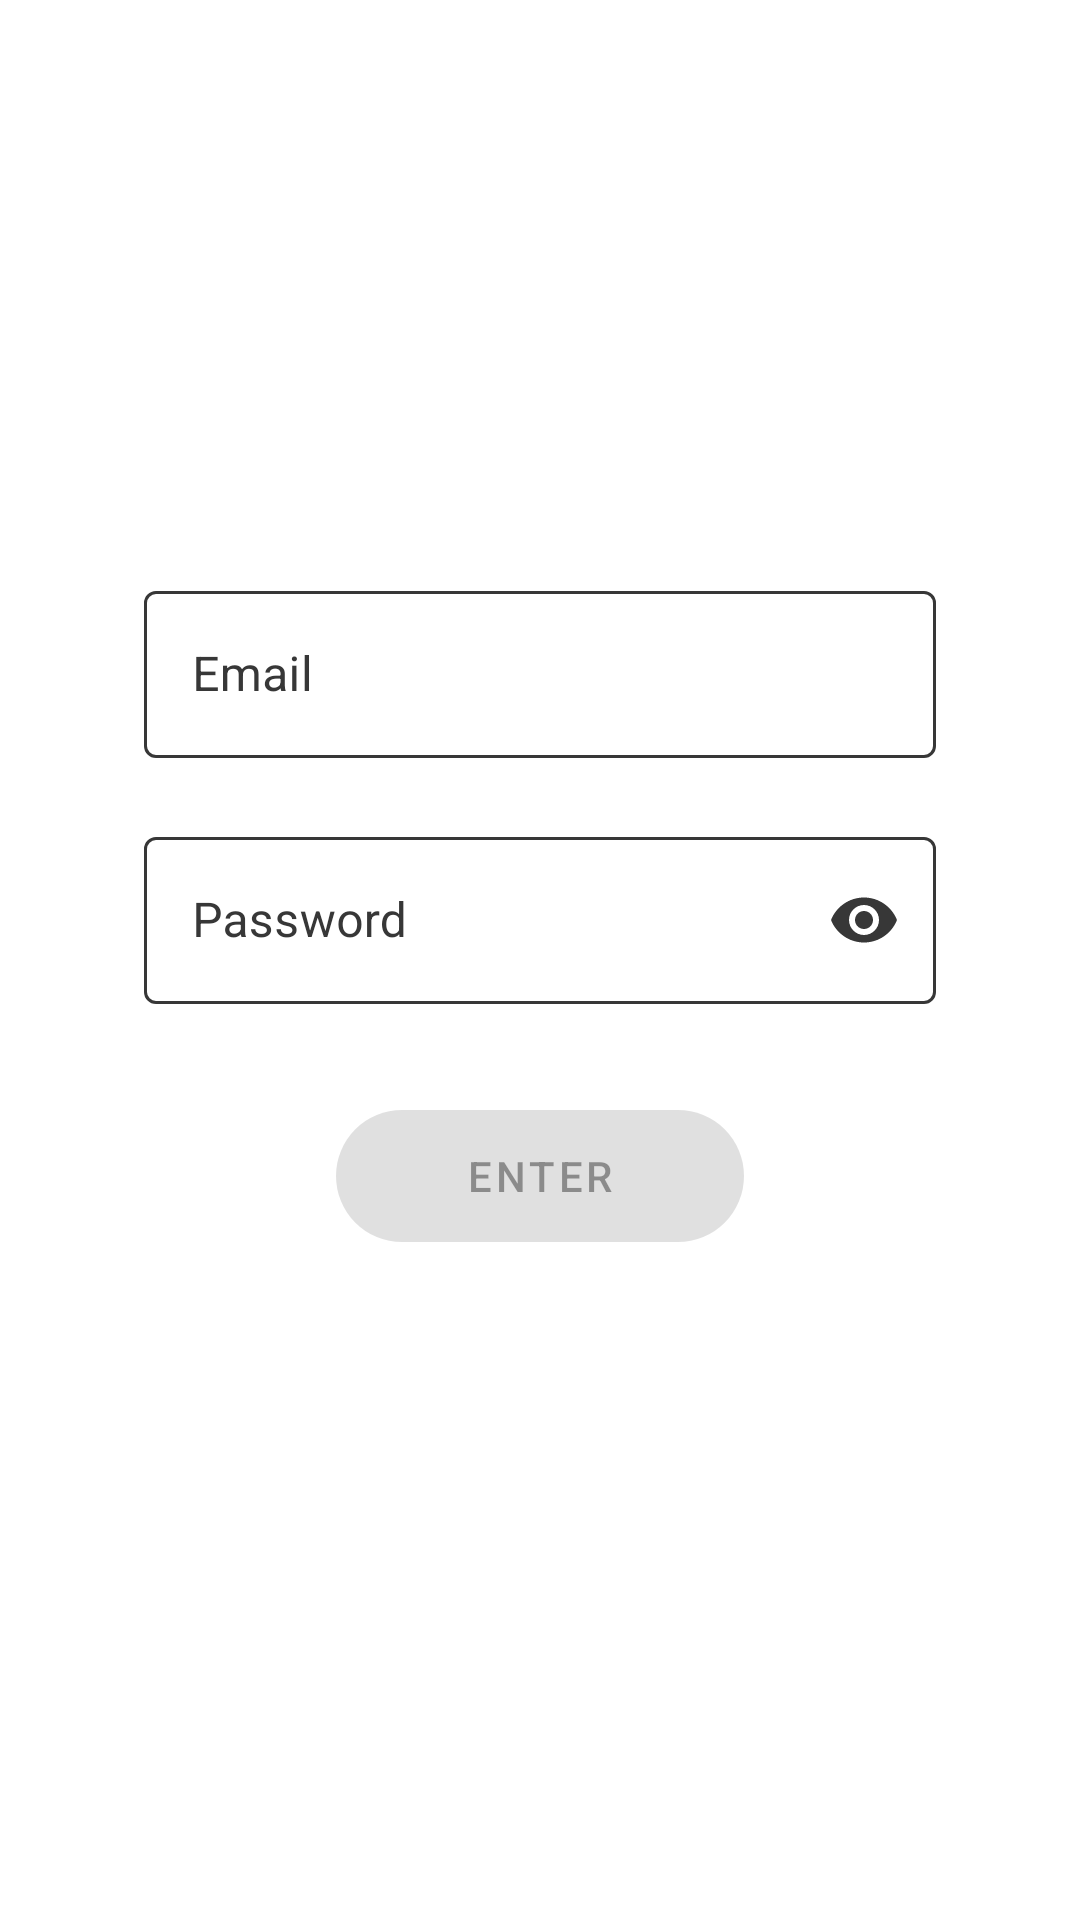

Reconstruct the res/layout file that produces this screen, plus the resources it refers to.
<!-- AndroidManifest.xml: application theme Theme.EdgeStreamsDemo -->
<!-- res/layout/fragment_login.xml -->
<?xml version="1.0" encoding="utf-8"?>
<androidx.constraintlayout.widget.ConstraintLayout xmlns:android="http://schemas.android.com/apk/res/android"
    xmlns:app="http://schemas.android.com/apk/res-auto"
    xmlns:tools="http://schemas.android.com/tools"
    android:layout_width="match_parent"
    android:layout_height="match_parent">

    <com.google.android.material.textfield.TextInputLayout
        android:id="@+id/tilEmail"
        style="@style/myTextInputLayoutStyle"
        android:layout_width="match_parent"
        android:layout_height="wrap_content"
        android:layout_marginStart="48dp"
        android:layout_marginTop="104dp"
        android:layout_marginEnd="48dp"
        android:layout_marginBottom="300dp"

        app:layout_constraintBottom_toBottomOf="parent"
        app:layout_constraintEnd_toEndOf="parent"
        app:layout_constraintStart_toStartOf="parent"
        app:layout_constraintTop_toTopOf="parent">

        <com.google.android.material.textfield.TextInputEditText
            android:id="@+id/etEmail"
            android:layout_width="match_parent"
            android:layout_height="wrap_content"
            android:hint="@string/email"
            android:inputType="textEmailAddress"
            android:textColor="@color/edit_text_color_selector" />

    </com.google.android.material.textfield.TextInputLayout>

    <com.google.android.material.textfield.TextInputLayout
        android:id="@+id/tilPassword"
        style="@style/myTextInputLayoutStyle"
        android:layout_width="match_parent"
        android:layout_height="wrap_content"
        android:layout_marginStart="48dp"
        android:layout_marginTop="128dp"
        android:layout_marginEnd="48dp"
        android:layout_marginBottom="160dp"

        app:endIconMode="password_toggle"
        app:errorIconDrawable="@null"
        app:layout_constraintBottom_toBottomOf="parent"
        app:layout_constraintEnd_toEndOf="parent"
        app:layout_constraintStart_toStartOf="parent"
        app:layout_constraintTop_toTopOf="parent">

        <com.google.android.material.textfield.TextInputEditText
            android:id="@+id/etPassword"
            android:layout_width="match_parent"
            android:layout_height="wrap_content"
            android:hint="@string/password"
            android:inputType="textPassword"
            android:textColor="@color/edit_text_color_selector" />

    </com.google.android.material.textfield.TextInputLayout>

    <com.google.android.material.button.MaterialButton
        android:id="@+id/loginButton"
        android:layout_width="136dp"
        android:layout_height="56dp"
        android:layout_marginTop="144dp"
        android:enabled="false"
        android:fontFamily="sans-serif-medium"
        android:text="@string/enter"

        app:cornerRadius="24dp"
        app:layout_constraintBottom_toBottomOf="parent"
        app:layout_constraintEnd_toEndOf="parent"
        app:layout_constraintStart_toStartOf="parent"
        app:layout_constraintTop_toTopOf="parent" />

    <ImageView
        android:id="@+id/edgeLogoImageView"
        android:layout_width="156dp"
        android:layout_height="40dp"
        android:layout_marginBottom="40dp"
        android:src="@drawable/edge_center_logo"
        app:layout_constraintBottom_toBottomOf="parent"
        app:layout_constraintEnd_toEndOf="parent"
        app:layout_constraintStart_toStartOf="parent"
        tools:ignore="ContentDescription" />

</androidx.constraintlayout.widget.ConstraintLayout>
<!-- resources referenced by this layout -->
<resources>
  <!-- drawable edge_center_logo: vector/xml drawable (drawable-night, 3420 chars, omitted) -->
  <string name="email">Email</string>
  <string name="enter">Enter</string>
  <string name="password">Password</string>
  <style name="myTextInputLayoutStyle" parent="Widget.MaterialComponents.TextInputLayout.OutlinedBox">
          <item name="android:textColorHint">@color/grey</item>
          <item name="boxStrokeColor">@color/edit_text_color_selector</item>
          <item name="endIconTint">@color/edit_text_color_selector</item>
      </style>
  <style name="Theme.EdgeStreamsDemo" parent="Theme.MaterialComponents.DayNight.NoActionBar">
          
          <item name="colorPrimary">@color/primary_blue</item>
          <item name="colorPrimaryVariant">@color/primary_variant_blue</item>
          <item name="colorOnPrimary">@color/white</item>
          
          <item name="colorSecondary">@color/primary_blue</item>
          <item name="colorSecondaryVariant">@color/primary_variant_blue</item>
          <item name="colorOnSecondary">@color/black</item>
          
          <item name="android:statusBarColor">?attr/colorPrimaryVariant</item>
          
          <item name="colorAccent">@color/primary_blue</item>
          <item name="colorError">@color/red</item>
          <item name="boxStrokeErrorColor">@color/red</item>
      </style>
  <color name="grey">#373737</color>
  <color name="primary_blue">#0058FC</color>
  <color name="primary_variant_blue">#800058FC</color>
  <color name="white">#FFFFFFFF</color>
  <color name="black">#FF000000</color>
  <color name="red">#FF0000</color>
</resources>
